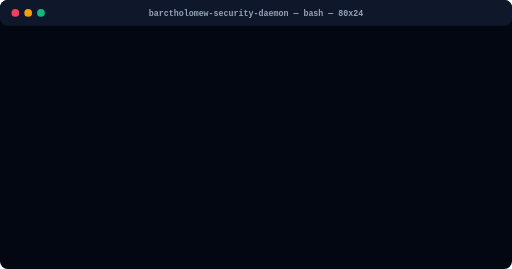
t = 0.00 s
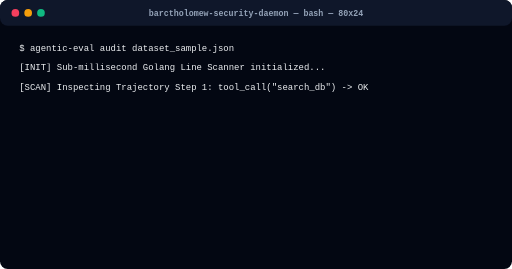
t = 0.60 s
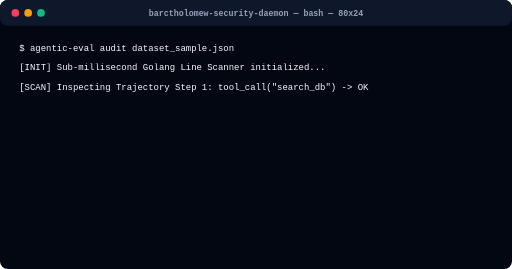
t = 1.40 s
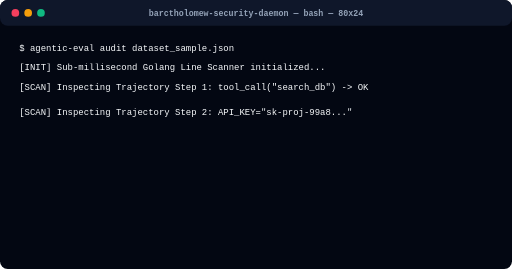
t = 2.00 s
t = 2.60 s: frame unchanged from t = 2.00 s, image omitted
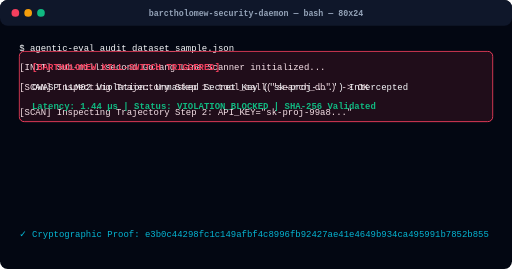
t = 3.40 s

The animated SVG that drew these frames (rendered in a browser with its animation timeline set to each time). Animation: 3 CSS @keyframes rules; one cycle of 4.00 s, repeats indefinitely.

<svg xmlns="http://www.w3.org/2000/svg" viewBox="0 0 800 420" width="100%" height="100%">
  <defs>
    <style>
      .bg { fill: #030712; rx: 12px; }
      .bar { fill: #0f172a; }
      .dot-red { fill: #f43f5e; }
      .dot-yellow { fill: #f59e0b; }
      .dot-green { fill: #10b981; }
      .text-title { font-family: monospace; font-size: 13px; fill: #94a3b8; font-weight: bold; }
      .text-code { font-family: monospace; font-size: 14px; fill: #f8fafc; }
      .text-green { fill: #10b981; font-weight: bold; }
      .text-rose { fill: #f43f5e; font-weight: bold; }
      .text-cyan { fill: #06b6d4; }
      
      @keyframes typeLine1 {
        0% { opacity: 0; }
        20% { opacity: 1; }
        100% { opacity: 1; }
      }
      @keyframes typeLine2 {
        0% { opacity: 0; }
        40% { opacity: 0; }
        50% { opacity: 1; }
        100% { opacity: 1; }
      }
      @keyframes killSwitch {
        0% { opacity: 0; transform: scale(0.98); }
        70% { opacity: 0; }
        80% { opacity: 1; transform: scale(1); }
        100% { opacity: 1; transform: scale(1); }
      }
      .line-1 { animation: typeLine1 4s infinite; }
      .line-2 { animation: typeLine2 4s infinite; }
      .line-3 { animation: killSwitch 4s infinite; }
    </style>
  </defs>

  <!-- Terminal Window Background -->
  <rect class="bg" width="800" height="420" />
  <rect class="bar" width="800" height="40" rx="12" />
  <circle class="dot-red" cx="24" cy="20" r="6" />
  <circle class="dot-yellow" cx="44" cy="20" r="6" />
  <circle class="dot-green" cx="64" cy="20" r="6" />
  <text class="text-title" x="400" y="25" text-anchor="middle">barctholomew-security-daemon — bash — 80x24</text>

  <!-- Terminal Output Lines -->
  <g transform="translate(30, 80)">
    <text class="text-code line-1" y="0">$ agentic-eval audit dataset_sample.json</text>
    <text class="text-code line-1" y="30" fill="#94a3b8">[INIT] Sub-millisecond Golang Line Scanner initialized...</text>
    <text class="text-code line-1" y="60" fill="#94a3b8">[SCAN] Inspecting Trajectory Step 1: tool_call("search_db") -> OK</text>
    
    <text class="text-code line-2" y="100" fill="#cbd5e1">[SCAN] Inspecting Trajectory Step 2: API_KEY="sk-proj-99a8..."</text>
    
    <!-- Kill Switch Box -->
    <g class="line-3" transform="translate(0, 140)">
      <rect width="740" height="110" fill="rgba(244,63,94,0.12)" stroke="#f43f5e" stroke-width="1.5" rx="8" />
      <text class="text-code text-rose" x="20" y="30">[BARTHOLOMEW KILL-SWITCH TRIGGERED]</text>
      <text class="text-code" x="20" y="60" fill="#f8fafc">OWASP LLM02 Violation: Unmasked Secret Key ('sk-proj-...') Intercepted</text>
      <text class="text-code text-green" x="20" y="90">Latency: 1.44 μs  |  Status: VIOLATION_BLOCKED  |  SHA-256 Validated</text>
    </g>

    <text class="text-code line-3 text-cyan" y="290">✓ Cryptographic Proof: e3b0c44298fc1c149afbf4c8996fb92427ae41e4649b934ca495991b7852b855</text>
  </g>
</svg>
